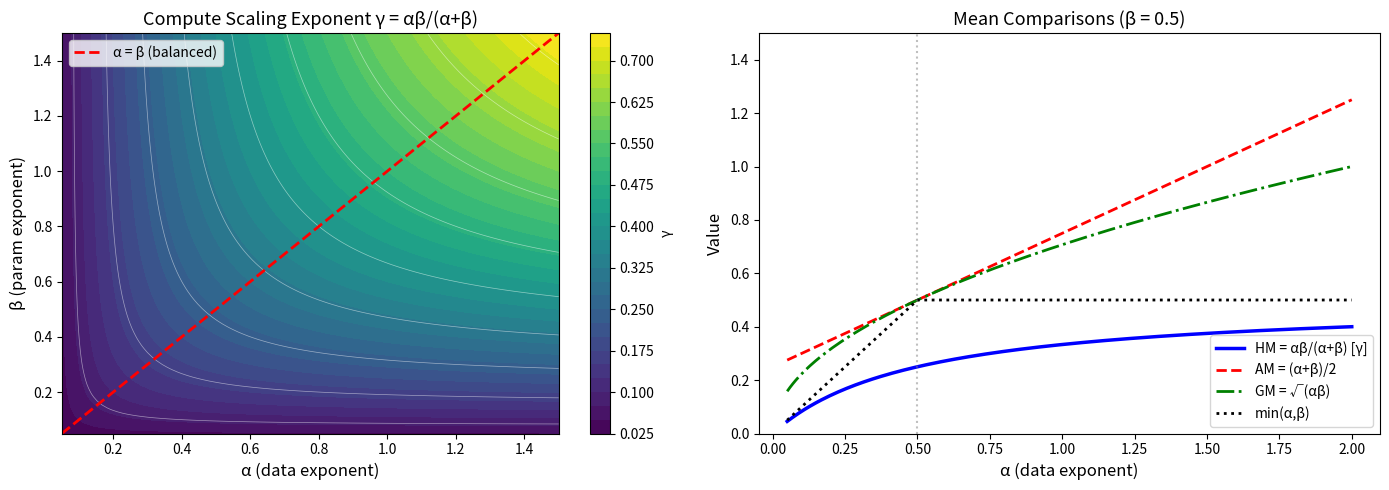
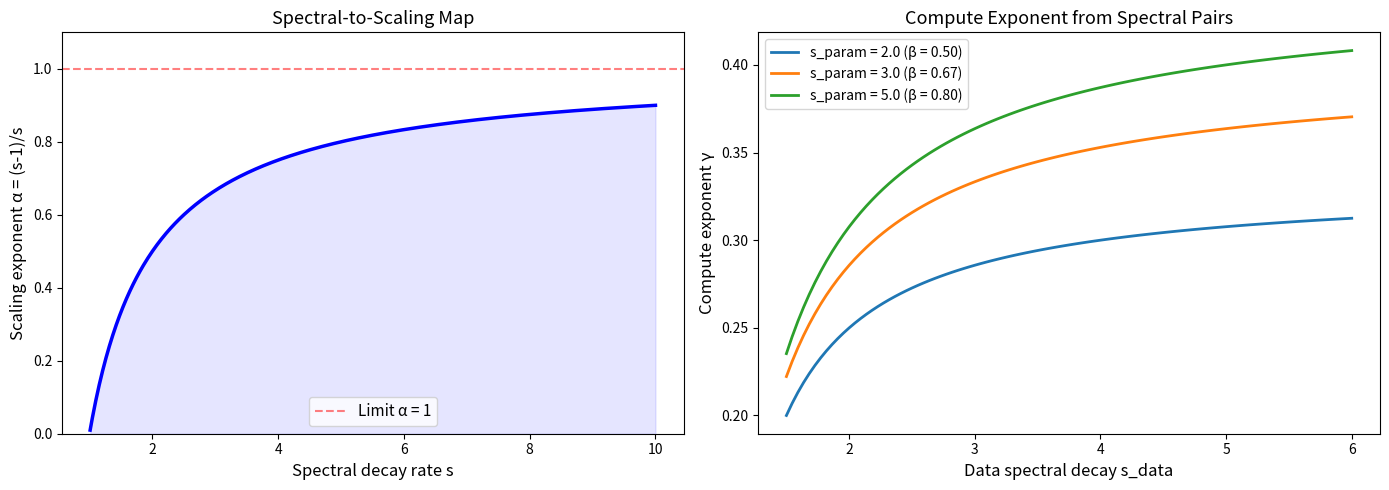
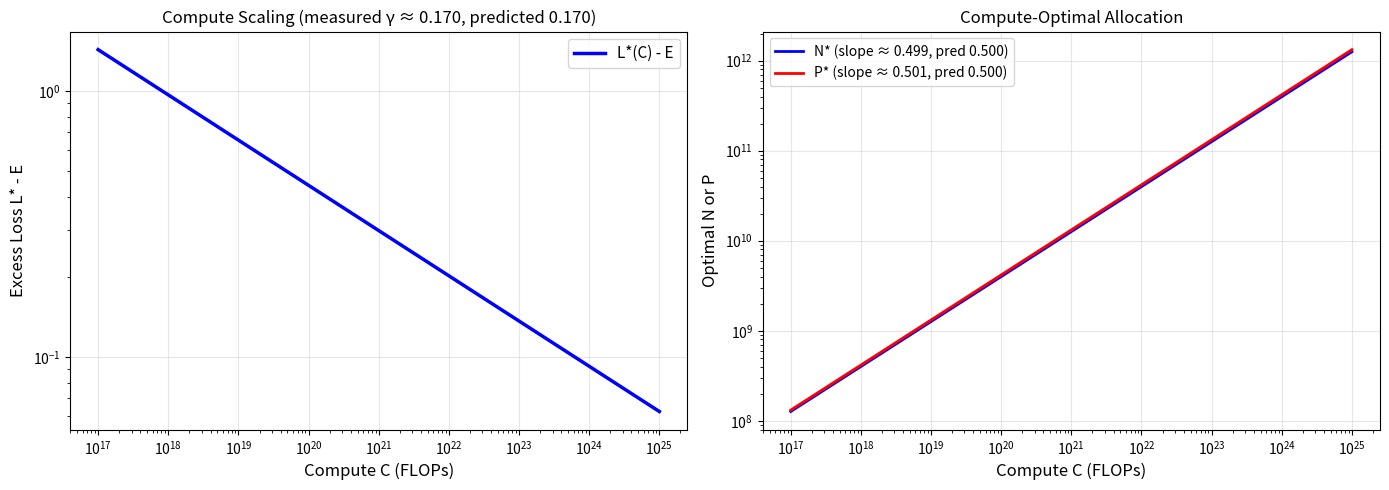

Reproduce these figures in Python, in order.
#!/usr/bin/env python3
"""
Neural Scaling Laws — Numerical Demonstrations

Demonstrates the key mathematical results:
1. Harmonic scaling exponent computation
2. Compute-optimal allocation
3. Spectral-to-scaling exponent map
4. Bottleneck principle visualization
"""

import math


def harmonic_exponent(alpha: float, beta: float) -> float:
    """Compute the harmonic scaling exponent γ = αβ/(α+β)."""
    return alpha * beta / (alpha + beta)


def spectral_to_scaling(s: float) -> float:
    """Map spectral decay rate s > 1 to scaling exponent α = (s-1)/s."""
    assert s > 1, f"Spectral decay rate must be > 1, got {s}"
    return (s - 1) / s


def compute_optimal_allocation(
    alpha: float, beta: float, A: float, B: float, C: float
) -> tuple[float, float, float]:
    """
    Compute optimal (N*, P*, L*) given exponents, coefficients, and compute budget.

    Returns (N_opt, P_opt, L_excess) where L_excess = A*N^{-α} + B*P^{-β}.
    """
    # P* = (βB C^α / (αA 6^α))^{1/(α+β)}
    # Simplified: using C = 6NP, so NP = C/6
    # At optimality: α A N^{-α} = β B P^{-β}
    # With NP = C/6, solve numerically via the ratio

    # The optimal ratio: N/P = (βB/(αA))^{1/(α+β)} * (C/6)^{(β-α)/(α+β) - 1} ...
    # Simpler: parametrize N = t, P = C/(6t), minimize over t
    import scipy.optimize as opt

    def loss(log_t: float) -> float:
        t = math.exp(log_t)
        N = t
        P = C / (6 * t)
        if P <= 0:
            return 1e30
        return A * N ** (-alpha) + B * P ** (-beta)

    # Search over log(N) ∈ [0, log(C/6)]
    result = opt.minimize_scalar(loss, bounds=(0, math.log(C / 6)), method="bounded")
    N_opt = math.exp(result.x)
    P_opt = C / (6 * N_opt)
    L_opt = result.fun
    return N_opt, P_opt, L_opt


def verify_harmonic_identity(alpha: float, beta: float) -> None:
    """Verify γ = 1/(1/α + 1/β) — the harmonic mean identity."""
    gamma_direct = alpha * beta / (alpha + beta)
    gamma_reciprocal = 1.0 / (1.0 / alpha + 1.0 / beta)
    print(f"  α={alpha}, β={beta}")
    print(f"  γ (direct)     = {gamma_direct:.6f}")
    print(f"  γ (reciprocal) = {gamma_reciprocal:.6f}")
    print(f"  Match: {abs(gamma_direct - gamma_reciprocal) < 1e-12}")


def verify_balance_condition(
    alpha: float, beta: float, A: float, B: float, C: float
) -> None:
    """Verify that at optimality, α·R_N = β·R_P."""
    N_opt, P_opt, _ = compute_optimal_allocation(alpha, beta, A, B, C)
    R_N = A * N_opt ** (-alpha)
    R_P = B * P_opt ** (-beta)
    print(f"  α·R_N = {alpha * R_N:.6f}")
    print(f"  β·R_P = {beta * R_P:.6f}")
    print(f"  Ratio: {(alpha * R_N) / (beta * R_P):.6f} (should be ≈ 1.0)")


def demonstrate_bottleneck_principle() -> None:
    """Show that the worse-scaling resource gets more compute."""
    print("\n=== Bottleneck Principle ===")
    alpha, beta = 0.3, 0.7
    gamma = harmonic_exponent(alpha, beta)
    n_share = beta / (alpha + beta)  # N gets β/(α+β) of compute exponent
    p_share = alpha / (alpha + beta)  # P gets α/(α+β) of compute exponent
    print(f"  α={alpha} (data, worse), β={beta} (params, better)")
    print(f"  N share of compute exponent: {n_share:.4f}")
    print(f"  P share of compute exponent: {p_share:.4f}")
    print(f"  Data (bottleneck) gets MORE compute: {n_share > p_share}")
    print(f"  Harmonic exponent γ = {gamma:.4f}")
    print(f"  Arithmetic mean = {(alpha + beta) / 2:.4f}")
    print(f"  γ < min(α,β) = {min(alpha, beta):.4f}: {gamma < min(alpha, beta)}")


def demonstrate_spectral_map() -> None:
    """Show the spectral-to-scaling exponent map."""
    print("\n=== Spectral-to-Scaling Map ===")
    print(f"  {'s':>6} {'α=(s-1)/s':>12} {'Note':>20}")
    for s in [1.5, 2.0, 3.0, 4.0, 5.0, 10.0, 100.0]:
        alpha = spectral_to_scaling(s)
        note = ""
        if s == 2.0:
            note = "typical transformer"
        elif s == 5.0:
            note = "fast decay"
        print(f"  {s:6.1f} {alpha:12.6f} {note:>20}")
    print(f"  s→∞: α→1 (each data point maximally informative)")


def demonstrate_chinchilla() -> None:
    """Demonstrate Chinchilla-style compute-optimal training."""
    print("\n=== Chinchilla Compute-Optimal Training ===")
    # Published Chinchilla exponents (approximate)
    alpha, beta = 0.34, 0.34
    A, B = 406.4, 410.7
    gamma = harmonic_exponent(alpha, beta)
    print(f"  Exponents: α={alpha}, β={beta}")
    print(f"  Harmonic exponent: γ = {gamma:.4f}")
    print(f"  (Since α≈β, γ ≈ α/2 = {alpha/2:.4f})")

    for C_exp in [18, 20, 22, 24]:
        C = 10**C_exp
        N_opt, P_opt, L_excess = compute_optimal_allocation(alpha, beta, A, B, C)
        print(f"\n  Compute = 10^{C_exp} FLOPs:")
        print(f"    Optimal N = {N_opt:.2e}")
        print(f"    Optimal P = {P_opt:.2e}")
        print(f"    N/P ratio = {N_opt / P_opt:.2f}")
        print(f"    Excess loss = {L_excess:.4f}")


def main() -> None:
    print("=" * 60)
    print("Neural Scaling Laws — Numerical Demonstrations")
    print("=" * 60)

    # 1. Harmonic identity verification
    print("\n=== Harmonic Mean Identity: γ = 1/(1/α + 1/β) ===")
    verify_harmonic_identity(0.34, 0.34)
    verify_harmonic_identity(0.5, 0.8)
    verify_harmonic_identity(0.3, 0.7)

    # 2. AM-HM inequality
    print("\n=== AM-HM Inequality: γ ≤ (α+β)/2, equality iff α=β ===")
    for a, b in [(0.3, 0.7), (0.5, 0.5), (0.4, 0.6), (0.34, 0.34)]:
        hm = harmonic_exponent(a, b)
        am = (a + b) / 2
        gap = am - hm
        print(f"  α={a}, β={b}: HM={hm:.4f}, AM={am:.4f}, gap={gap:.6f}")

    # 3. Balance condition
    print("\n=== Balance Condition: α·R_N = β·R_P at optimality ===")
    verify_balance_condition(0.34, 0.34, 406.4, 410.7, 1e21)

    # 4. Bottleneck principle
    demonstrate_bottleneck_principle()

    # 5. Spectral map
    demonstrate_spectral_map()

    # 6. Chinchilla demonstration
    demonstrate_chinchilla()

    print("\n" + "=" * 60)
    print("All demonstrations completed successfully.")
    print("=" * 60)


if __name__ == "__main__":
    main()


#!/usr/bin/env python3
"""
Visualization: Neural Scaling Laws
Generates plots showing key mathematical results.
"""

import numpy as np
import matplotlib.pyplot as plt
import matplotlib


def harmonic_exponent(alpha: float, beta: float) -> float:
    return alpha * beta / (alpha + beta)


def plot_harmonic_surface():
    """Plot the harmonic exponent γ as a function of (α, β)."""
    fig, axes = plt.subplots(1, 2, figsize=(14, 5))

    # Surface plot of γ = αβ/(α+β)
    alpha_vals = np.linspace(0.05, 1.5, 100)
    beta_vals = np.linspace(0.05, 1.5, 100)
    A, B = np.meshgrid(alpha_vals, beta_vals)
    G = A * B / (A + B)

    ax = axes[0]
    c = ax.contourf(A, B, G, levels=30, cmap='viridis')
    ax.contour(A, B, G, levels=10, colors='white', linewidths=0.5, alpha=0.5)
    # Diagonal line α = β
    ax.plot([0.05, 1.5], [0.05, 1.5], 'r--', linewidth=2, label='α = β (balanced)')
    ax.set_xlabel('α (data exponent)', fontsize=12)
    ax.set_ylabel('β (param exponent)', fontsize=12)
    ax.set_title('Compute Scaling Exponent γ = αβ/(α+β)', fontsize=13)
    ax.legend(fontsize=10)
    plt.colorbar(c, ax=ax, label='γ')

    # Comparison: HM vs AM along a slice
    ax2 = axes[1]
    beta_fixed = 0.5
    alphas = np.linspace(0.05, 2.0, 200)
    hm = alphas * beta_fixed / (alphas + beta_fixed)
    am = (alphas + beta_fixed) / 2
    gm = np.sqrt(alphas * beta_fixed)
    min_vals = np.minimum(alphas, beta_fixed)

    ax2.plot(alphas, hm, 'b-', linewidth=2.5, label=f'HM = αβ/(α+β) [γ]')
    ax2.plot(alphas, am, 'r--', linewidth=2, label='AM = (α+β)/2')
    ax2.plot(alphas, gm, 'g-.', linewidth=2, label='GM = √(αβ)')
    ax2.plot(alphas, min_vals, 'k:', linewidth=2, label='min(α,β)')
    ax2.axvline(x=beta_fixed, color='gray', linestyle=':', alpha=0.5)
    ax2.set_xlabel('α (data exponent)', fontsize=12)
    ax2.set_ylabel('Value', fontsize=12)
    ax2.set_title(f'Mean Comparisons (β = {beta_fixed})', fontsize=13)
    ax2.legend(fontsize=10)
    ax2.set_ylim(0, 1.5)

    plt.tight_layout()
    plt.savefig('scaling_harmonic_exponent.png', dpi=150, bbox_inches='tight')
    plt.close()
    print("Saved: scaling_harmonic_exponent.png")


def plot_spectral_map():
    """Plot the spectral-to-scaling exponent map."""
    fig, axes = plt.subplots(1, 2, figsize=(14, 5))

    # α(s) = (s-1)/s
    s_vals = np.linspace(1.01, 10, 500)
    alpha_vals = (s_vals - 1) / s_vals

    ax = axes[0]
    ax.plot(s_vals, alpha_vals, 'b-', linewidth=2.5)
    ax.axhline(y=1, color='r', linestyle='--', alpha=0.5, label='Limit α = 1')
    ax.fill_between(s_vals, 0, alpha_vals, alpha=0.1, color='blue')
    ax.set_xlabel('Spectral decay rate s', fontsize=12)
    ax.set_ylabel('Scaling exponent α = (s-1)/s', fontsize=12)
    ax.set_title('Spectral-to-Scaling Map', fontsize=13)
    ax.legend(fontsize=11)
    ax.set_ylim(0, 1.1)

    # Compute exponent for different spectral pairs
    ax2 = axes[1]
    s_data_vals = np.linspace(1.5, 6, 100)
    for s_param in [2.0, 3.0, 5.0]:
        alpha_data = (s_data_vals - 1) / s_data_vals
        beta_param = (s_param - 1) / s_param
        gamma_vals = alpha_data * beta_param / (alpha_data + beta_param)
        ax2.plot(s_data_vals, gamma_vals, linewidth=2,
                 label=f's_param = {s_param} (β = {beta_param:.2f})')

    ax2.set_xlabel('Data spectral decay s_data', fontsize=12)
    ax2.set_ylabel('Compute exponent γ', fontsize=12)
    ax2.set_title('Compute Exponent from Spectral Pairs', fontsize=13)
    ax2.legend(fontsize=10)

    plt.tight_layout()
    plt.savefig('scaling_spectral_map.png', dpi=150, bbox_inches='tight')
    plt.close()
    print("Saved: scaling_spectral_map.png")


def plot_compute_optimal():
    """Plot compute-optimal allocation and scaling curves."""
    fig, axes = plt.subplots(1, 2, figsize=(14, 5))

    # Loss curves at different compute budgets
    ax = axes[0]
    alpha, beta, A, B = 0.34, 0.34, 406.4, 410.7

    C_values = np.logspace(17, 25, 200)
    optimal_losses = []

    for C in C_values:
        budget = C / 6
        # Optimal N: minimize A*(N)^{-α} + B*(budget/N)^{-β}
        log_n = np.linspace(1, np.log(budget) - 1, 1000)
        N_vals = np.exp(log_n)
        P_vals = budget / N_vals
        losses = A * N_vals**(-alpha) + B * P_vals**(-beta)
        optimal_losses.append(np.min(losses))

    optimal_losses = np.array(optimal_losses)
    ax.loglog(C_values, optimal_losses, 'b-', linewidth=2.5, label='L*(C) - E')

    # Fit power law
    log_C = np.log(C_values)
    log_L = np.log(optimal_losses)
    slope = np.polyfit(log_C, log_L, 1)[0]
    gamma_pred = harmonic_exponent(alpha, beta)

    ax.set_xlabel('Compute C (FLOPs)', fontsize=12)
    ax.set_ylabel('Excess Loss L* - E', fontsize=12)
    ax.set_title(f'Compute Scaling (measured γ ≈ {-slope:.3f}, predicted {gamma_pred:.3f})', fontsize=12)
    ax.legend(fontsize=11)
    ax.grid(True, alpha=0.3)

    # Optimal N, P vs C
    ax2 = axes[1]
    N_opts, P_opts = [], []
    for C in C_values:
        budget = C / 6
        log_n = np.linspace(1, np.log(budget) - 1, 1000)
        N_vals = np.exp(log_n)
        P_vals = budget / N_vals
        losses = A * N_vals**(-alpha) + B * P_vals**(-beta)
        idx = np.argmin(losses)
        N_opts.append(N_vals[idx])
        P_opts.append(P_vals[idx])

    n_exp = np.polyfit(np.log(C_values), np.log(N_opts), 1)[0]
    p_exp = np.polyfit(np.log(C_values), np.log(P_opts), 1)[0]
    pred_n = beta / (alpha + beta)
    pred_p = alpha / (alpha + beta)

    ax2.loglog(C_values, N_opts, 'b-', linewidth=2, label=f'N* (slope ≈ {n_exp:.3f}, pred {pred_n:.3f})')
    ax2.loglog(C_values, P_opts, 'r-', linewidth=2, label=f'P* (slope ≈ {p_exp:.3f}, pred {pred_p:.3f})')
    ax2.set_xlabel('Compute C (FLOPs)', fontsize=12)
    ax2.set_ylabel('Optimal N or P', fontsize=12)
    ax2.set_title('Compute-Optimal Allocation', fontsize=12)
    ax2.legend(fontsize=10)
    ax2.grid(True, alpha=0.3)

    plt.tight_layout()
    plt.savefig('scaling_compute_optimal.png', dpi=150, bbox_inches='tight')
    plt.close()
    print("Saved: scaling_compute_optimal.png")


if __name__ == "__main__":
    matplotlib.use('Agg')
    plot_harmonic_surface()
    plot_spectral_map()
    plot_compute_optimal()
    print("All visualizations generated.")
